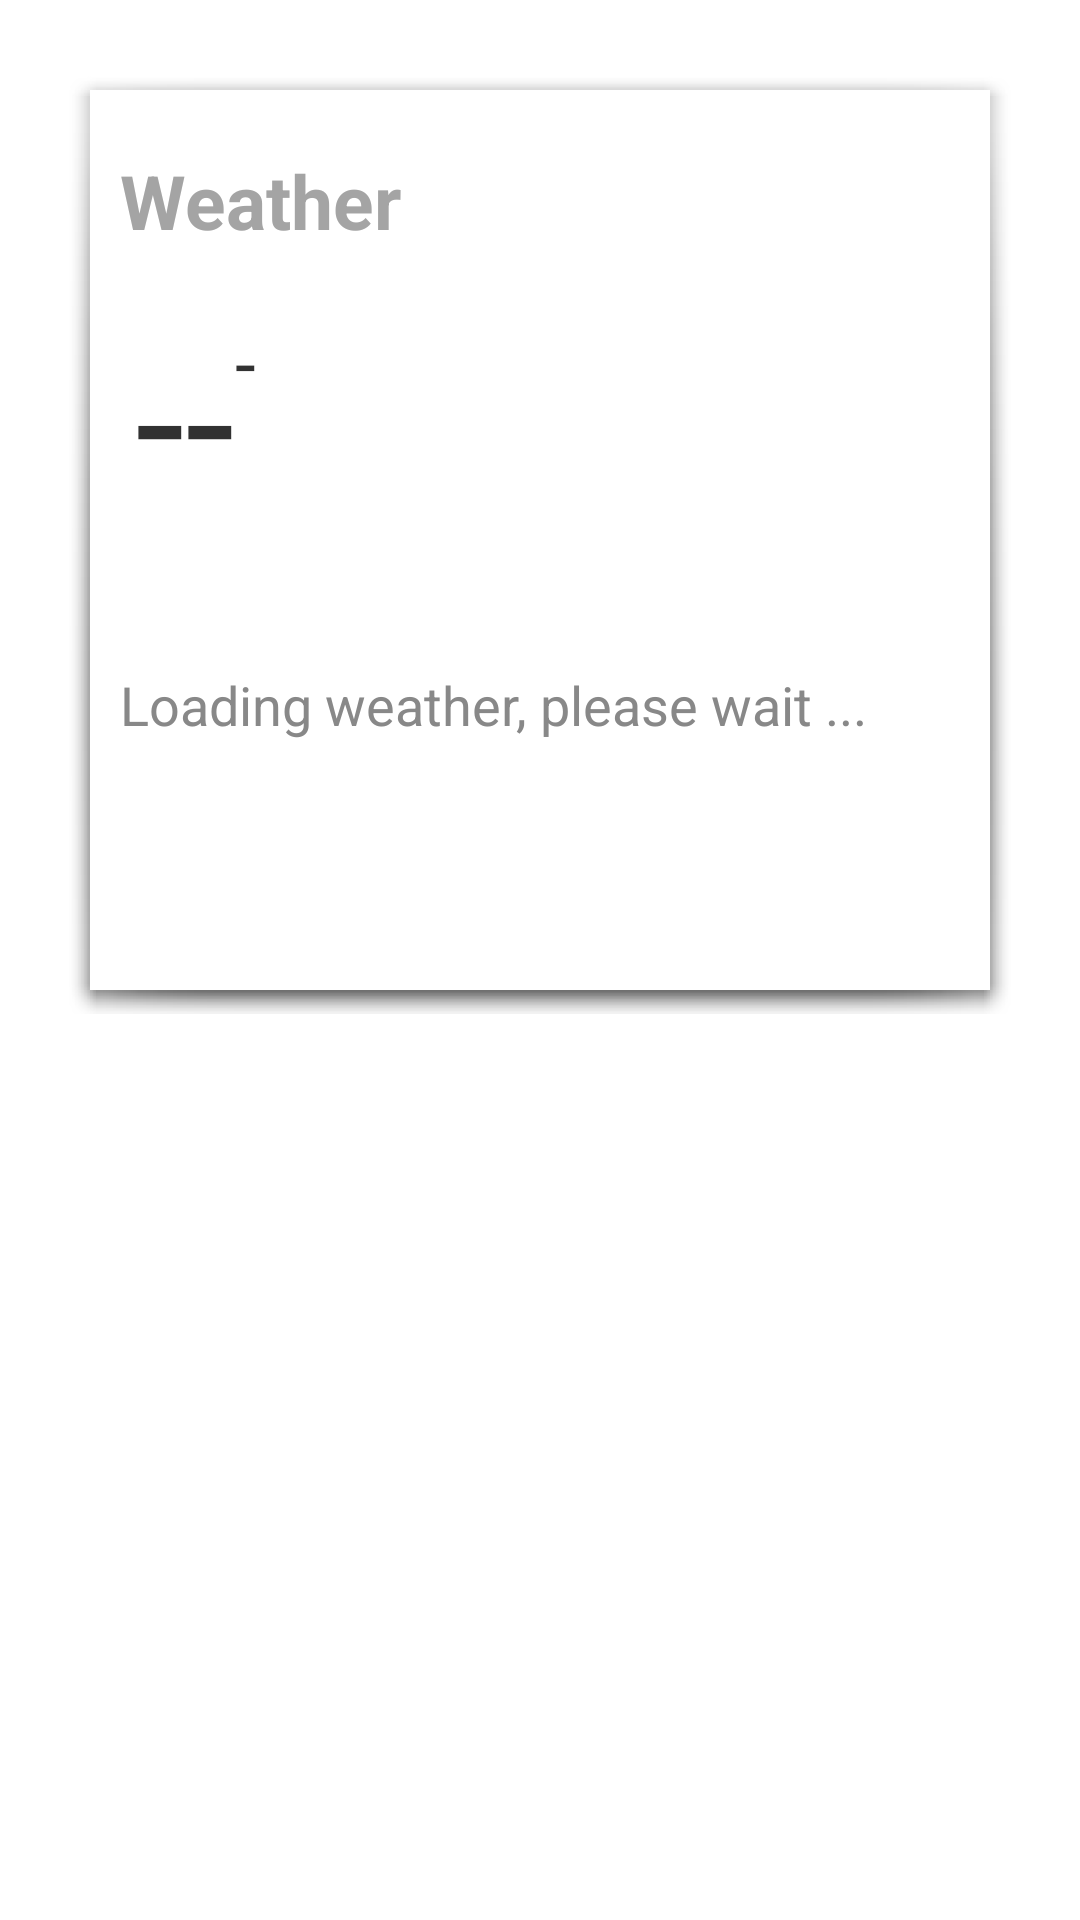

Reconstruct the res/layout file that produces this screen, plus the resources it refers to.
<!-- AndroidManifest.xml: activity theme TranslucentTheme -->
<!-- res/layout/activity_weather.xml -->
<?xml version="1.0" encoding="utf-8"?>
<RelativeLayout android:gravity="top" android:layout_gravity="top" android:background="#c0ffffff" android:paddingLeft="@dimen/pr_activity_horizontal_margin" android:paddingTop="@dimen/pr_activity_vertical_margin" android:paddingRight="@dimen/pr_activity_horizontal_margin" android:paddingBottom="@dimen/pr_activity_vertical_margin" android:layout_width="fill_parent" android:layout_height="fill_parent"
  xmlns:android="http://schemas.android.com/apk/res/android">
    <LinearLayout android:gravity="top" android:orientation="vertical" android:background="@drawable/abc_menu_dropdown_panel_holo_light" android:animationCache="true" android:layout_width="fill_parent" android:layout_height="wrap_content" android:layout_marginLeft="@dimen/activity_horizontal_margin" android:layout_marginTop="@dimen/activity_vertical_margin" android:layout_marginRight="@dimen/activity_horizontal_margin">
        <RelativeLayout android:orientation="vertical" android:id="@id/wrapper" android:background="#ffffffff" android:layout_width="fill_parent" android:layout_height="300.0dip" android:layout_alignParentLeft="true" android:animateLayoutChanges="true">
            <TextView android:textSize="25.0dip" android:textStyle="bold" android:textColor="@color/light_grey" android:id="@id/lblLogoText" android:layout_width="wrap_content" android:layout_height="wrap_content" android:layout_marginLeft="10.0dip" android:layout_marginTop="20.0dip" android:text="Weather" android:layout_alignParentLeft="true" android:layout_alignParentTop="true" />
            <RelativeLayout android:orientation="horizontal" android:id="@id/panelTemp" android:layout_width="wrap_content" android:layout_height="wrap_content" android:layout_margin="15.0dip" android:layout_below="@id/lblLogoText">
                <TextView android:textSize="60.0dip" android:id="@id/lblTemp" android:layout_width="wrap_content" android:layout_height="wrap_content" android:text="--" />
                <TextView android:textSize="25.0dip" android:id="@id/lblUnit" android:layout_width="wrap_content" android:layout_height="wrap_content" android:layout_marginTop="5.0dip" android:text="-" android:layout_toRightOf="@id/lblTemp" />
            </RelativeLayout>
            <TextView android:id="@id/lblLocation" android:layout_width="wrap_content" android:layout_height="wrap_content" android:layout_marginLeft="12.0dip" android:text="" android:layout_below="@id/panelTemp" />
            <ImageView android:id="@id/weatherImage" android:layout_width="100.0dip" android:layout_height="100.0dip" android:layout_margin="10.0dip" android:src="@drawable/dunno" android:scaleType="centerInside" android:layout_alignParentTop="true" android:layout_alignParentRight="true" />
            <LinearLayout android:orientation="vertical" android:id="@id/panelCenter" android:layout_width="fill_parent" android:layout_height="wrap_content" android:layout_below="@id/lblLocation" android:layout_alignParentLeft="true">
                <TextView android:textSize="18.0sp" android:textColor="@color/year" android:id="@id/lblStatus" android:layout_width="wrap_content" android:layout_height="wrap_content" android:layout_margin="@dimen/activity_pad_margin" android:text="@string/weatherExpected" />
            </LinearLayout>
        </RelativeLayout>
    </LinearLayout>
</RelativeLayout>
<!-- resources referenced by this layout -->
<resources>
  <color name="light_grey">#ffa4a4a4</color>
  <color name="year">#ff888888</color>
  <dimen name="activity_horizontal_margin">16.0dip</dimen>
  <dimen name="activity_pad_margin">10.0dip</dimen>
  <dimen name="activity_vertical_margin">16.0dip</dimen>
  <dimen name="pr_activity_horizontal_margin">6.0dip</dimen>
  <dimen name="pr_activity_vertical_margin">6.0dip</dimen>
  <string name="weatherExpected">Loading weather, please wait ...</string>
  <style name="Widget.AppCompat.Light.ActivityChooserView" parent="@style/Widget.AppCompat.Light.Base.ActivityChooserView" />
  <style name="Widget.AppCompat.Light.ListView.DropDown" parent="@style/Widget.AppCompat.Light.Base.ListView.DropDown" />
  <style name="Widget.AppCompat.Light.ListPopupWindow" parent="@style/Widget.AppCompat.Light.Base.ListPopupWindow" />
  <style name="Widget.AppCompat.Light.DropDownItem.Spinner" parent="@style/Widget.AppCompat.Light.Base.DropDownItem.Spinner" />
  <style name="Widget.AppCompat.Light.PopupMenu" parent="@style/Widget.AppCompat.Light.Base.PopupMenu" />
  <style name="Theme.Base.Light" parent="@android:style/Theme.Light" />
  <dimen name="abc_action_bar_default_height">48.0dip</dimen>
  <style name="Widget.AppCompat.Light.ActionBar" parent="@style/Widget.AppCompat.Light.Base.ActionBar" />
  <style name="Widget.AppCompat.Light.ActionBar.TabBar" parent="@style/Widget.AppCompat.Light.Base.ActionBar.TabBar" />
  <style name="Widget.AppCompat.Light.ActionBar.TabView" parent="@style/Widget.AppCompat.Light.Base.ActionBar.TabView" />
  <style name="Widget.AppCompat.Light.ActionBar.TabText" parent="@style/Widget.AppCompat.Light.Base.ActionBar.TabText" />
  <style name="Widget.AppCompat.Light.ActionButton" parent="@style/Widget.AppCompat.Light.Base.ActionButton" />
  <style name="Widget.AppCompat.ActionMode" parent="@style/Widget.AppCompat.Base.ActionMode" />
  <style name="Widget.AppCompat.Light.Spinner.DropDown.ActionBar" parent="@style/Widget.AppCompat.Light.Base.Spinner" />
  <dimen name="abc_panel_menu_list_width">296.0dip</dimen>
  <style name="Theme.AppCompat.CompactMenu" parent="@style/Theme.AppCompat.Base.CompactMenu" />
  <style name="Widget.AppCompat.Light.Base.DropDownItem.Spinner" parent="@style/Widget.AppCompat.Base.DropDownItem.Spinner" />
  <style name="Widget.AppCompat.Light.Base.PopupMenu" parent="@style/Widget.AppCompat.Light.Base.ListPopupWindow" />
  <style name="Widget.AppCompat.Light.Base.ActionBar.TabBar" parent="@style/Widget.AppCompat.Base.ActionBar.TabBar" />
  <style name="Widget.AppCompat.Light.Base.ActionBar.TabView" parent="@style/Widget.AppCompat.Base.ActionBar.TabView" />
  <style name="Widget.AppCompat.Light.Base.ActionBar.TabText" parent="@style/Widget.AppCompat.Base.ActionBar.TabText" />
  <style name="Widget.AppCompat.Light.Base.ActionButton" parent="@style/Widget.AppCompat.Base.ActionButton" />
  <style name="Widget.AppCompat.Light.Base.ActionButton.CloseMode" parent="@style/Widget.AppCompat.Light.Base.ActionButton" />
  <style name="Widget.AppCompat.ProgressBar.Horizontal" parent="@style/Widget.AppCompat.Base.ProgressBar.Horizontal" />
  <style name="Widget.AppCompat.ProgressBar" parent="@style/Widget.AppCompat.Base.ProgressBar" />
  <style name="Widget.AppCompat.ListView.Menu" parent="@style/Widget.AppCompat.Base.ListView.Menu" />
  <style name="Widget.AppCompat.ActionButton" parent="@style/Widget.AppCompat.Base.ActionButton" />
  <style name="Widget.AppCompat.ActionButton.Overflow" parent="@style/Widget.AppCompat.Base.ActionButton.Overflow" />
  <style name="Widget.AppCompat.Base.ProgressBar.Horizontal" parent="@android:style/Widget.ProgressBar.Horizontal" />
  <dimen name="abc_action_button_min_width">56.0dip</dimen>
  <style name="TextAppearance.AppCompat.Widget.Base.ActionMode.Title" parent="@android:style/TextAppearance.Medium" />
  <dimen name="abc_action_bar_progress_bar_size">40.0dip</dimen>
  <dimen name="abc_action_bar_title_text_size">18.0dip</dimen>
</resources>
